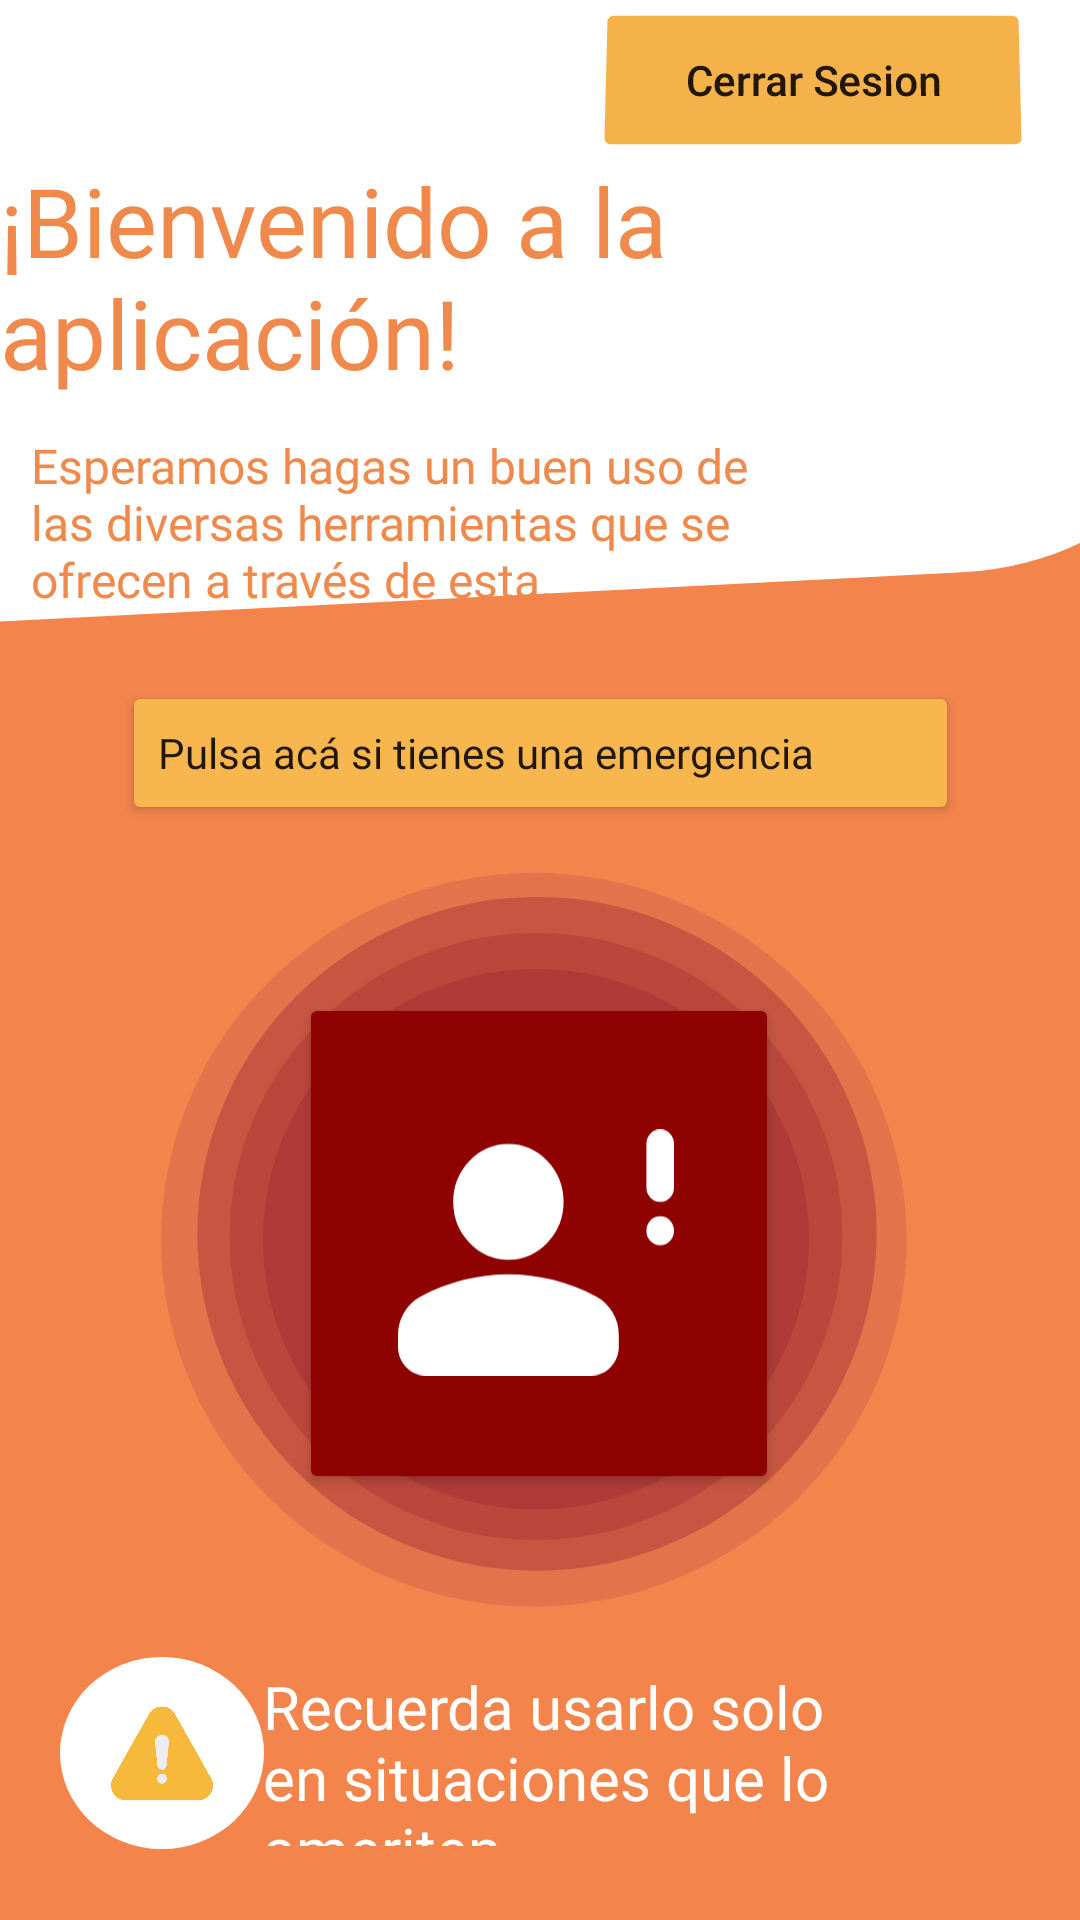

Write the Android layout XML for this screen, with the resource values it uses.
<!-- AndroidManifest.xml: application theme Theme.IGNIS_PTC -->
<!-- res/layout/fragment_home.xml -->
<?xml version="1.0" encoding="utf-8"?>
<androidx.constraintlayout.widget.ConstraintLayout xmlns:android="http://schemas.android.com/apk/res/android"
    xmlns:app="http://schemas.android.com/apk/res-auto"
    xmlns:tools="http://schemas.android.com/tools"
    android:layout_width="match_parent"
    android:layout_height="match_parent"
    android:background="#F2844C"
    tools:context=".ui.home.HomeFragment">

    <View
        android:id="@+id/view5"
        android:layout_width="412dp"
        android:layout_height="215dp"
        android:background="@drawable/bienvenidaini"
        app:layout_constraintEnd_toEndOf="parent"
        app:layout_constraintHorizontal_bias="0.0"
        app:layout_constraintStart_toStartOf="parent"
        app:layout_constraintTop_toTopOf="parent" />

    <TextView

        android:id="@+id/textView1"
        android:layout_width="wrap_content"
        android:layout_height="wrap_content"
        android:layout_marginTop="52dp"
        android:fontFamily="@font/cabin_bold"
        android:text="¡Bienvenido a la aplicación!"
        android:textColor="#EF8A4C"
        android:textSize="32sp"
        app:layout_constraintEnd_toEndOf="parent"
        app:layout_constraintHorizontal_bias="0.4"
        app:layout_constraintStart_toStartOf="parent"
        app:layout_constraintTop_toTopOf="parent" />

    <Button
        android:id="@+id/btnCerrarSesion"
        android:layout_width="146dp"
        android:layout_height="55dp"
        android:layout_marginEnd="16dp"
        android:backgroundTint="#F5B24A"
        android:letterSpacing="0"
        android:rotationX="4"
        android:text="Cerrar Sesion"
        android:textAllCaps="false"
        app:cornerRadius="50dp"

        app:layout_constraintBottom_toTopOf="@+id/textView1"
        app:layout_constraintEnd_toEndOf="parent"
        app:layout_constraintTop_toTopOf="parent"
        app:strokeColor="#F0EB51"
        app:strokeWidth="1dp" />

    <TextView
        android:id="@+id/textView2"
        android:layout_width="266dp"
        android:layout_height="101dp"
        android:layout_marginTop="12dp"
        android:fontFamily="@font/cabin_semibold"
        android:text="Esperamos hagas un buen uso de  las diversas herramientas que se ofrecen a través de esta."
        android:textAlignment="textStart"
        android:textColor="#EF8A4C"
        android:textSize="16sp"
        app:layout_constraintEnd_toEndOf="parent"

        app:layout_constraintHorizontal_bias="0.11"
        app:layout_constraintStart_toStartOf="parent"
        app:layout_constraintTop_toBottomOf="@+id/textView1" />

    <Button
        android:id="@+id/button5"
        android:layout_width="279dp"
        android:layout_height="48dp"
        android:layout_marginTop="12dp"
        android:backgroundTint="#F8B64E"
        android:fontFamily="@font/cabin_semibold"
        android:letterSpacing="0"
        android:text="Pulsa acá si tienes una emergencia"
        android:textAlignment="textStart"
        android:textAllCaps="false"
        app:cornerRadius="20dp"
        app:layout_constraintEnd_toEndOf="parent"
        app:layout_constraintStart_toStartOf="parent"
        app:layout_constraintTop_toBottomOf="@+id/view5" />

    <ImageView
        android:id="@+id/imageView4"
        android:layout_width="wrap_content"
        android:layout_height="wrap_content"
        android:elevation="4dp"
        app:layout_constraintBottom_toBottomOf="@+id/button5"
        app:layout_constraintEnd_toEndOf="@+id/button5"
        app:layout_constraintHorizontal_bias="0.945"
        app:layout_constraintStart_toStartOf="@+id/button5"
        app:layout_constraintTop_toTopOf="@+id/button5"
        app:srcCompat="@drawable/baseline_arrow_downward_24" />

    <ImageView
        android:id="@+id/imageView5"
        android:layout_width="92dp"
        android:layout_height="85dp"
        android:elevation="4dp"
        app:layout_constraintBottom_toBottomOf="@+id/btnEmergencia"
        app:layout_constraintEnd_toEndOf="@+id/btnEmergencia"
        app:layout_constraintHorizontal_bias="0.485"
        app:layout_constraintStart_toStartOf="@+id/btnEmergencia"
        app:layout_constraintTop_toTopOf="@+id/btnEmergencia"
        app:layout_constraintVertical_bias="0.536"
        app:srcCompat="@drawable/personbutton" />

    <View
        android:id="@+id/view7"
        android:layout_width="188dp"
        android:layout_height="186dp"
        android:layout_marginTop="48dp"
        android:background="@drawable/fondobutton1"
        app:layout_constraintEnd_toEndOf="parent"
        app:layout_constraintHorizontal_bias="0.493"
        app:layout_constraintStart_toStartOf="parent"
        app:layout_constraintTop_toBottomOf="@+id/button5" />

    <View
        android:id="@+id/view8"
        android:layout_width="210dp"
        android:layout_height="208dp"
        android:layout_marginTop="36dp"
        android:background="@drawable/fondobutton2"
        app:layout_constraintEnd_toEndOf="parent"
        app:layout_constraintHorizontal_bias="0.492"
        app:layout_constraintStart_toStartOf="parent"
        app:layout_constraintTop_toBottomOf="@+id/button5" />

    <View
        android:id="@+id/view9"
        android:layout_width="232dp"
        android:layout_height="230dp"
        android:layout_marginTop="24dp"
        android:background="@drawable/fondobutton3"
        app:layout_constraintEnd_toEndOf="parent"
        app:layout_constraintHorizontal_bias="0.491"
        app:layout_constraintStart_toStartOf="parent"
        app:layout_constraintTop_toBottomOf="@+id/button5" />

    <View
        android:id="@+id/view10"
        android:layout_width="252dp"
        android:layout_height="250dp"
        android:layout_marginTop="16dp"
        android:background="@drawable/fondobutton4"
        app:layout_constraintEnd_toEndOf="parent"
        app:layout_constraintHorizontal_bias="0.49"
        app:layout_constraintStart_toStartOf="parent"
        app:layout_constraintTop_toBottomOf="@+id/button5" />

    <Button
        android:id="@+id/btnEmergencia"
        android:layout_width="160dp"
        android:layout_height="167dp"
        android:layout_marginTop="56dp"
        android:backgroundTint="#8E0202"
        android:letterSpacing="0"
        android:text="I"
        android:textAllCaps="false"
        android:textColor="#8E0202"
        app:cornerRadius="100dp"
        app:layout_constraintEnd_toEndOf="parent"
        app:layout_constraintHorizontal_bias="0.498"
        app:layout_constraintStart_toStartOf="parent"
        app:layout_constraintTop_toBottomOf="@+id/button5" />

    <ImageView
        android:id="@+id/imageView6"
        android:layout_width="wrap_content"
        android:layout_height="wrap_content"
        android:layout_marginStart="20dp"
        android:layout_marginBottom="16dp"
        app:layout_constraintBottom_toBottomOf="parent"
        app:layout_constraintStart_toStartOf="parent"
        app:layout_constraintTop_toBottomOf="@+id/view10"
        app:layout_constraintVertical_bias="0.603"
        app:srcCompat="@drawable/circuloblanco" />

    <TextView
        android:id="@+id/textView11"
        android:layout_width="251dp"
        android:layout_height="60dp"
        android:fontFamily="@font/cabin_bold"
        android:text="Recuerda usarlo solo en situaciones que lo ameriten."
        android:textColor="#FFFFFF"
        android:textSize="20sp"
        app:layout_constraintBottom_toBottomOf="@+id/imageView6"
        app:layout_constraintEnd_toEndOf="parent"
        app:layout_constraintHorizontal_bias="0.438"
        app:layout_constraintStart_toEndOf="@+id/imageView7"
        app:layout_constraintTop_toBottomOf="@+id/view10"
        app:layout_constraintVertical_bias="0.943" />

    <ImageView
        android:id="@+id/imageView7"
        android:layout_width="34dp"
        android:layout_height="37dp"
        app:layout_constraintBottom_toBottomOf="@+id/imageView6"
        app:layout_constraintEnd_toEndOf="@+id/imageView6"
        app:layout_constraintStart_toStartOf="@+id/imageView6"
        app:layout_constraintTop_toTopOf="@+id/imageView6"
        app:srcCompat="@drawable/advertenciadadad" />


</androidx.constraintlayout.widget.ConstraintLayout>
<!-- resources referenced by this layout -->
<resources>
  <!-- drawable bienvenidaini (drawable) -->
  <?xml version="1.0" encoding="utf-8"?>
  <vector xmlns:android="http://schemas.android.com/apk/res/android"
      android:width="360dp"
      android:height="223dp"
      android:viewportWidth="360"
      android:viewportHeight="223">
      <group>
          <path
              android:fillColor="#FFFFFFFF"
              android:pathData="M-2 0h367l-6.63 86.73-4.58 41.44c-1.35 12.12-5.49 23.75-12.1 33.98-13.55 20.94-36.24 34.2-61.14 35.7L-2 215V0Z"/>
      </group>
  </vector>
  <!-- drawable circuloblanco (drawable) -->
  <?xml version="1.0" encoding="utf-8"?>
  <vector xmlns:android="http://schemas.android.com/apk/res/android"
      android:width="68dp"
      android:height="64dp"
      android:viewportWidth="68"
      android:viewportHeight="64">
      <path
          android:fillColor="#FFFFFFFF"
          android:pathData="M34 0A34 32 0 1 0 34 64 34 32 0 1 0 34 0z"/>
  </vector>
  <!-- drawable fondobutton1 (drawable) -->
  <?xml version="1.0" encoding="utf-8"?>
  <vector xmlns:android="http://schemas.android.com/apk/res/android"
      android:width="250dp"
      android:height="255dp"
      android:viewportWidth="250"
      android:viewportHeight="255">
      <group>
          <path
              android:fillColor="#A69B2C2C"
              android:pathData="M125 0A121 123.5 0 1 0 125 247 121 123.5 0 1 0 125 0z"/>
      </group>
  </vector>
  <!-- drawable fondobutton2 (drawable) -->
  <?xml version="1.0" encoding="utf-8"?>
  <vector xmlns:android="http://schemas.android.com/apk/res/android"
      android:width="292dp"
      android:height="293dp"
      android:viewportWidth="292"
      android:viewportHeight="293">
      <group>
          <path
              android:fillColor="#80A93434"
              android:pathData="M146 0A142 142.5 0 1 0 146 285 142 142.5 0 1 0 146 0z"/>
      </group>
  </vector>
  <!-- drawable fondobutton3 (drawable) -->
  <?xml version="1.0" encoding="utf-8"?>
  <vector xmlns:android="http://schemas.android.com/apk/res/android"
      android:width="332dp"
      android:height="339dp"
      android:viewportWidth="332"
      android:viewportHeight="339">
      <group>
          <path
              android:fillColor="#80A93434"
              android:pathData="M166 0A162 165.5 0 1 0 166 331 162 165.5 0 1 0 166 0z"/>
      </group>
  </vector>
  <!-- drawable fondobutton4 (drawable) -->
  <?xml version="1.0" encoding="utf-8"?>
  <vector xmlns:android="http://schemas.android.com/apk/res/android"
      android:width="357dp"
      android:height="362dp"
      android:viewportWidth="357"
      android:viewportHeight="362">
      <group>
          <path
              android:fillColor="#40AE4444"
              android:pathData="M177 0A176 177 0 1 0 177 354 176 177 0 1 0 177 0z"/>
      </group>
  </vector>
  <style name="Theme.IGNIS_PTC" parent="Theme.MaterialComponents.DayNight.DarkActionBar">
          
          <item name="colorPrimary">@color/purple_500</item>
          <item name="colorPrimaryVariant">@color/purple_700</item>
          <item name="colorOnPrimary">@color/white</item>
          
          <item name="colorSecondary">@color/teal_200</item>
          <item name="colorSecondaryVariant">@color/teal_700</item>
          <item name="colorOnSecondary">@color/black</item>
          
          <item name="android:statusBarColor">?attr/colorPrimaryVariant</item>
          
      </style>
  <color name="purple_500">#FF6200EE</color>
  <color name="purple_700">#FF3700B3</color>
  <color name="white">#FFFFFFFF</color>
  <color name="teal_200">#FF03DAC5</color>
  <color name="teal_700">#FF018786</color>
  <color name="black">#FF000000</color>
</resources>
